The GitHub repository rjaswal1634/EfficientNetwithSeperableConvolution contains a labelled image folder "processed_data" with 4 categories: cloudy, desert, green area, water. Examples follow, each with its label.

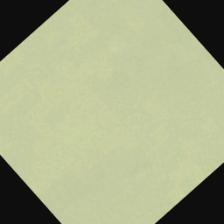
Label: desert

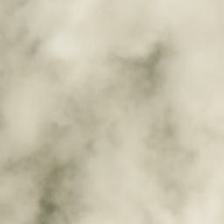
Label: cloudy

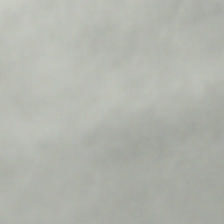
Label: cloudy

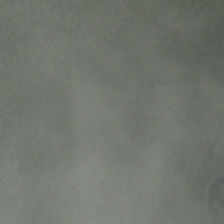
Label: cloudy

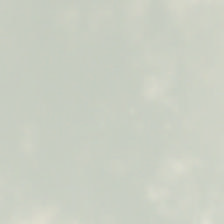
Label: cloudy

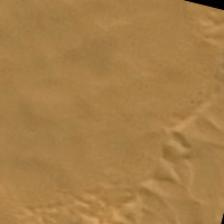
Label: desert
